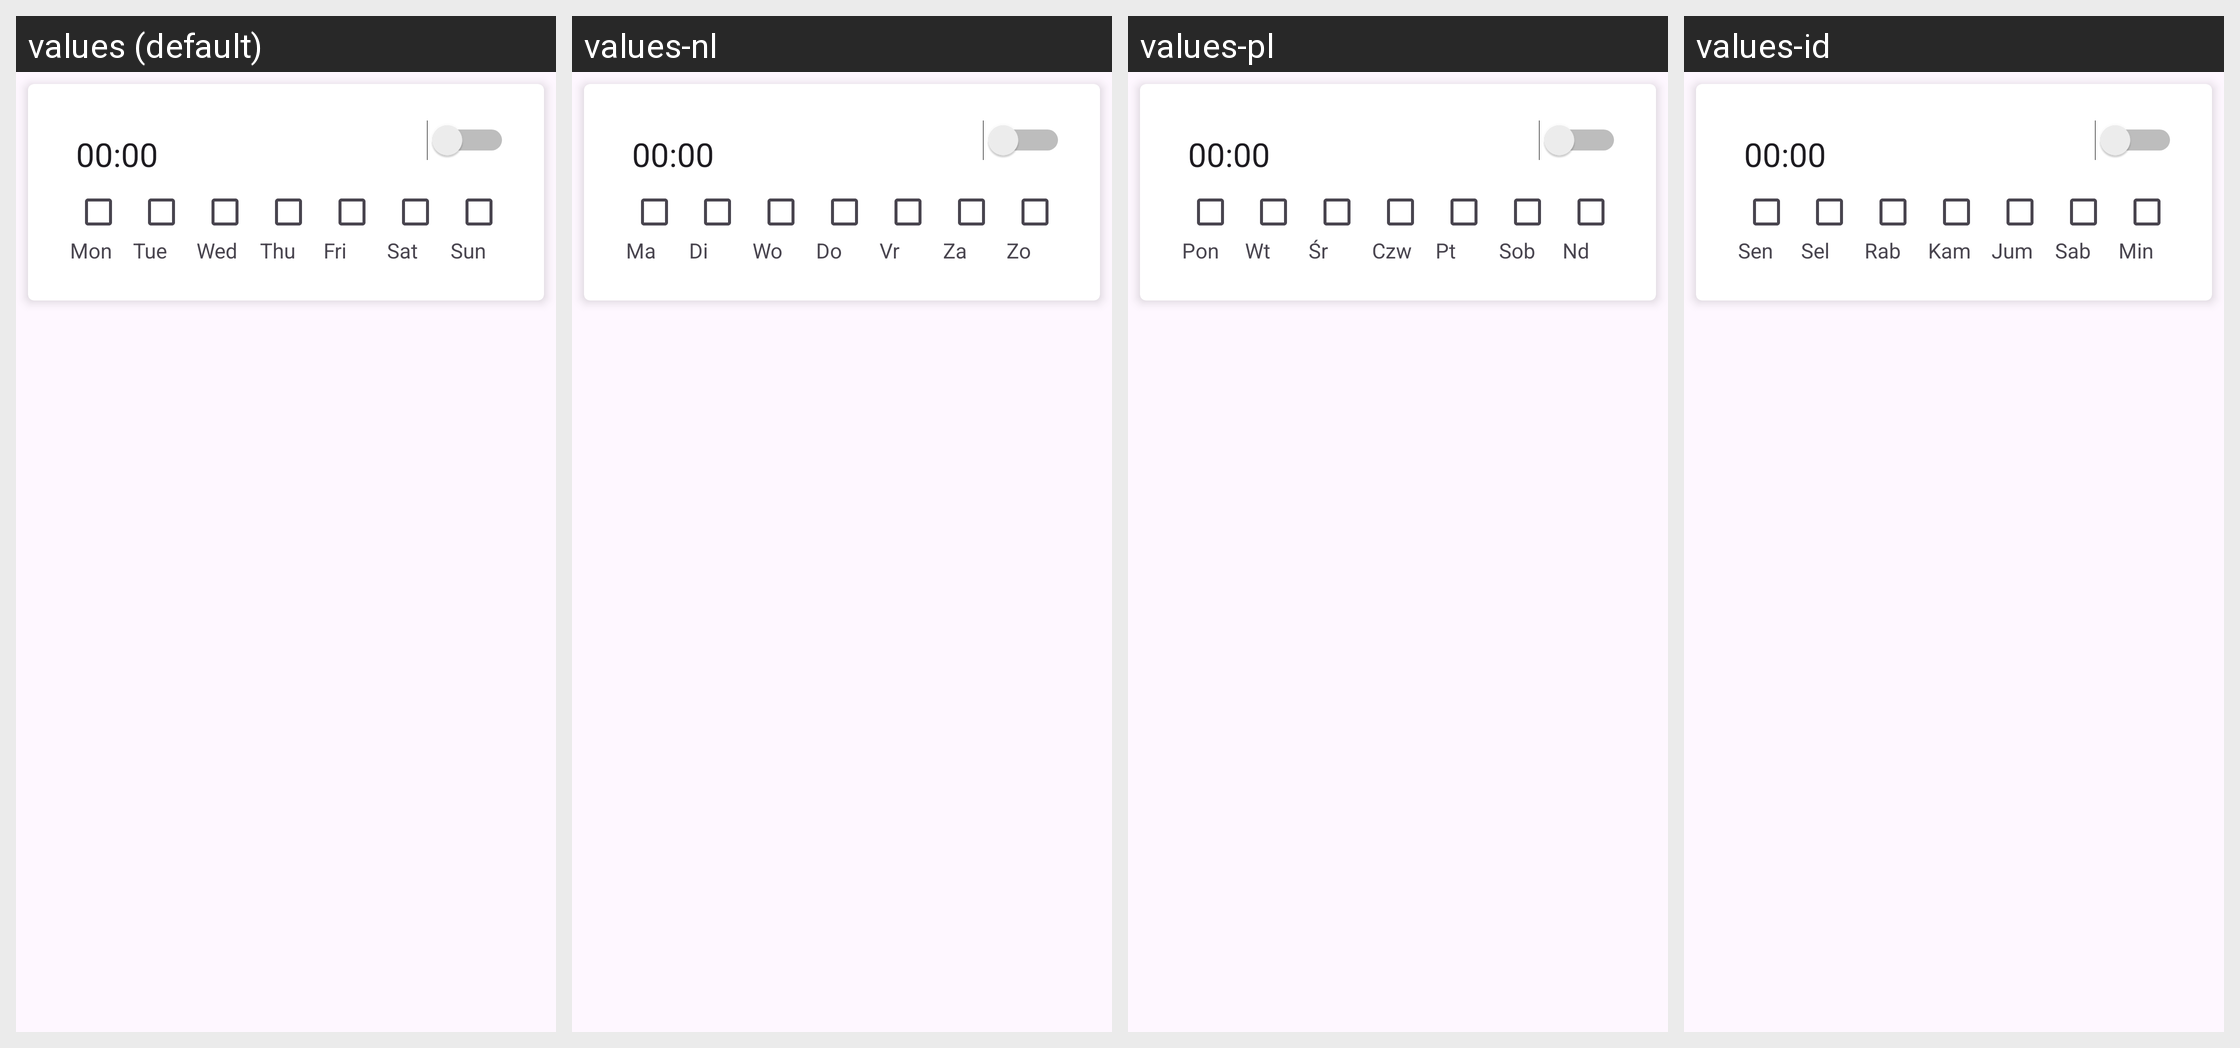

The same Android screen rendered under several of its app's locales, left to right. List the strings drawn on it with the default value and each locale's translation.
Android screen res/layout/alarm_item.xml rendered under 4 locales, left to right: values (default), values-nl, values-pl, values-id. Device: Nexus 5 (rendered at 1080×1920; each locale shown at half size, 540×960, under a caption strip naming it); theme GadgetbridgeTheme.
Other locales in the repository, not shown: values-ar, values-bg, values-ca, values-cs, values-de, values-el, values-en-rGB, values-es, values-et, values-fa, values-fi, values-fr, values-fr-rCA, values-gl, values-he, values-hi, values-hr, values-hu, values-it, values-ja, values-ka, values-ko, values-lt, values-lv, values-ml, values-my, values-nb-rNO, values-pt, values-pt-rBR, values-ro, values-ru, values-sk, values-sr, values-sv, values-th, values-tr, values-uk, values-vi, values-zh-rCN, values-zh-rTW.
Strings drawn on this screen, with the default value and each locale's value (text and hints the layout hard-codes, and strings that could not be matched under every locale, appear in the picture but are not listed):

alarm_mon_short
  values: Mon
  values-nl: Ma
  values-pl: Pon
  values-id: Sen

alarm_tue_short
  values: Tue
  values-nl: Di
  values-pl: Wt
  values-id: Sel

alarm_wed_short
  values: Wed
  values-nl: Wo
  values-pl: Śr
  values-id: Rab

alarm_thu_short
  values: Thu
  values-nl: Do
  values-pl: Czw
  values-id: Kam

alarm_fri_short
  values: Fri
  values-nl: Vr
  values-pl: Pt
  values-id: Jum

alarm_sat_short
  values: Sat
  values-nl: Za
  values-pl: Sob
  values-id: Sab

alarm_sun_short
  values: Sun
  values-nl: Zo
  values-pl: Nd
  values-id: Min
